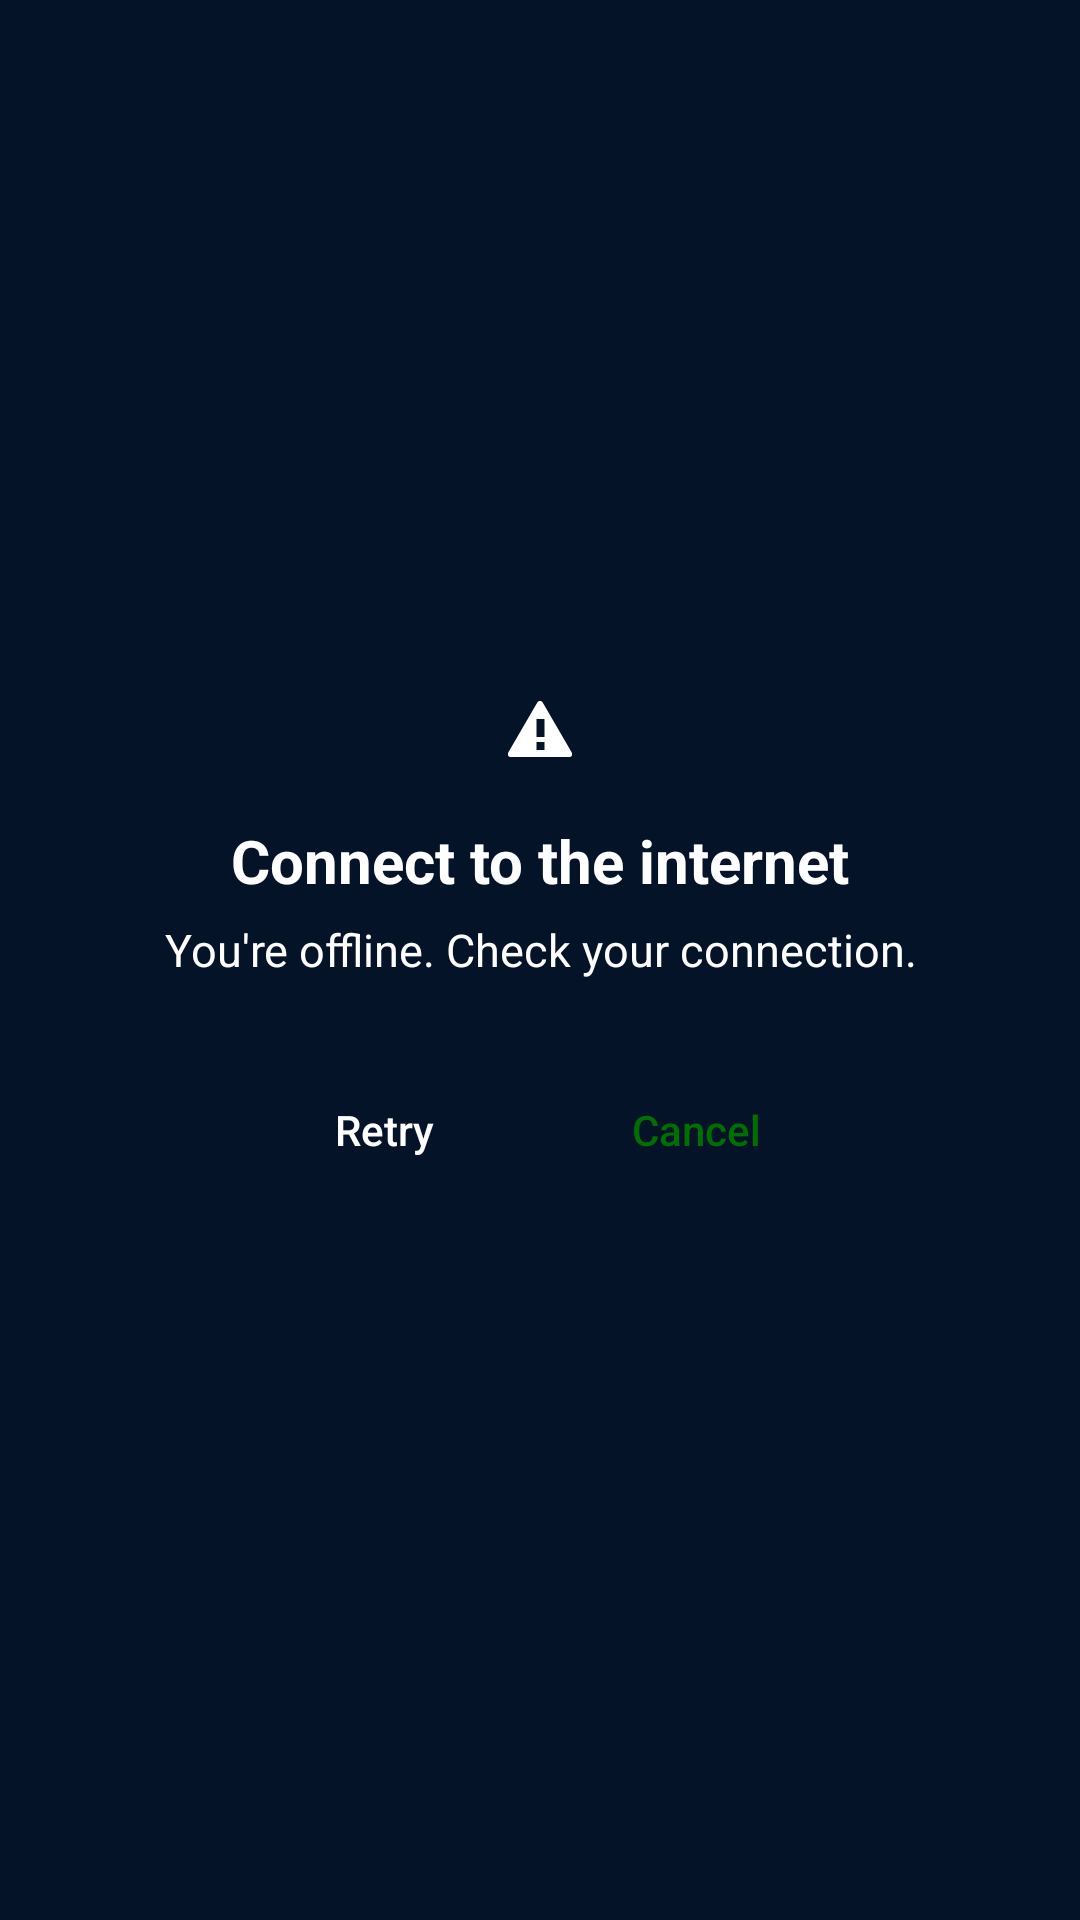

Produce the Android XML layout that renders to this screen, including the resource entries it uses.
<!-- AndroidManifest.xml: application theme Theme.ESIATimeTable -->
<!-- res/layout/activity_error_page.xml -->
<?xml version="1.0" encoding="utf-8"?>
<androidx.constraintlayout.widget.ConstraintLayout xmlns:android="http://schemas.android.com/apk/res/android"
    xmlns:app="http://schemas.android.com/apk/res-auto"
    xmlns:tools="http://schemas.android.com/tools"
    android:layout_width="match_parent"
    android:background="@color/maincolor"
    android:layout_height="match_parent"
    tools:context=".ErrorPage">

    <LinearLayout
        android:layout_width="wrap_content"
        android:layout_height="wrap_content"
        android:gravity="center"
        android:orientation="vertical"
        app:layout_constraintBottom_toBottomOf="parent"
        app:layout_constraintLeft_toLeftOf="parent"
        app:layout_constraintRight_toRightOf="parent"
        app:layout_constraintTop_toTopOf="parent">

        <ImageView
            android:layout_width="wrap_content"
            android:layout_height="wrap_content"
            android:layout_marginVertical="15dp"
            android:scaleType="centerCrop"
            app:srcCompat="@android:drawable/stat_notify_error" />

        <TextView
            android:layout_width="match_parent"
            android:layout_height="wrap_content"
            android:layout_margin="3dp"
            android:text="Connect to the internet"
            android:textAlignment="center"
            android:textColor="#fff"
            android:textSize="20sp"
            android:textStyle="bold"
            android:gravity="center_horizontal" />

        <TextView
            android:layout_width="wrap_content"
            android:layout_height="wrap_content"
            android:layout_margin="3dp"
            android:text="You're offline. Check your connection."
            android:textAlignment="center"
            android:textColor="#fff"
            android:textSize="15sp"
            android:gravity="center_horizontal" />

        <LinearLayout
            android:layout_width="wrap_content"
            android:layout_height="wrap_content"
            android:layout_marginVertical="15dp"
            android:orientation="horizontal">

            <Button
                android:id="@+id/retry_no_internet"
                android:layout_width="wrap_content"
                android:layout_height="wrap_content"
                android:layout_margin="8dp"
                android:background="@drawable/greenback"
                android:padding="5dp"
                android:text="Retry"
                android:textAllCaps="false"
                android:textColor="#fff"
                android:textStyle="normal" />

            <Button
                android:id="@+id/cancel_no_internet"
                android:layout_width="wrap_content"
                android:layout_height="wrap_content"
                android:layout_margin="8dp"
                android:background="@drawable/whiteback"
                android:padding="5dp"
                android:text="Cancel"
                android:textAllCaps="false"
                android:textColor="#006f02"
                android:textStyle="normal" />
        </LinearLayout>
    </LinearLayout>
</androidx.constraintlayout.widget.ConstraintLayout>
<!-- resources referenced by this layout -->
<resources>
  <color name="maincolor">#051328</color>
  <style name="Theme.ESIATimeTable" parent="Theme.AppCompat">
          
          <item name="colorPrimary">@color/purple_500</item>
          <item name="colorPrimaryVariant">@color/purple_700</item>
          <item name="colorOnPrimary">@color/white</item>
          
          <item name="colorSecondary">@color/teal_200</item>
          <item name="colorSecondaryVariant">@color/teal_700</item>
          <item name="colorOnSecondary">@color/black</item>
          
          <item name="android:statusBarColor" tools:targetApi="l">#051328</item>
          
      </style>
  <color name="purple_500">#FF6200EE</color>
  <color name="purple_700">#FF3700B3</color>
  <color name="white">#FFFFFFFF</color>
  <color name="teal_200">#FF03DAC5</color>
  <color name="teal_700">#FF018786</color>
  <color name="black">#FF000000</color>
</resources>
